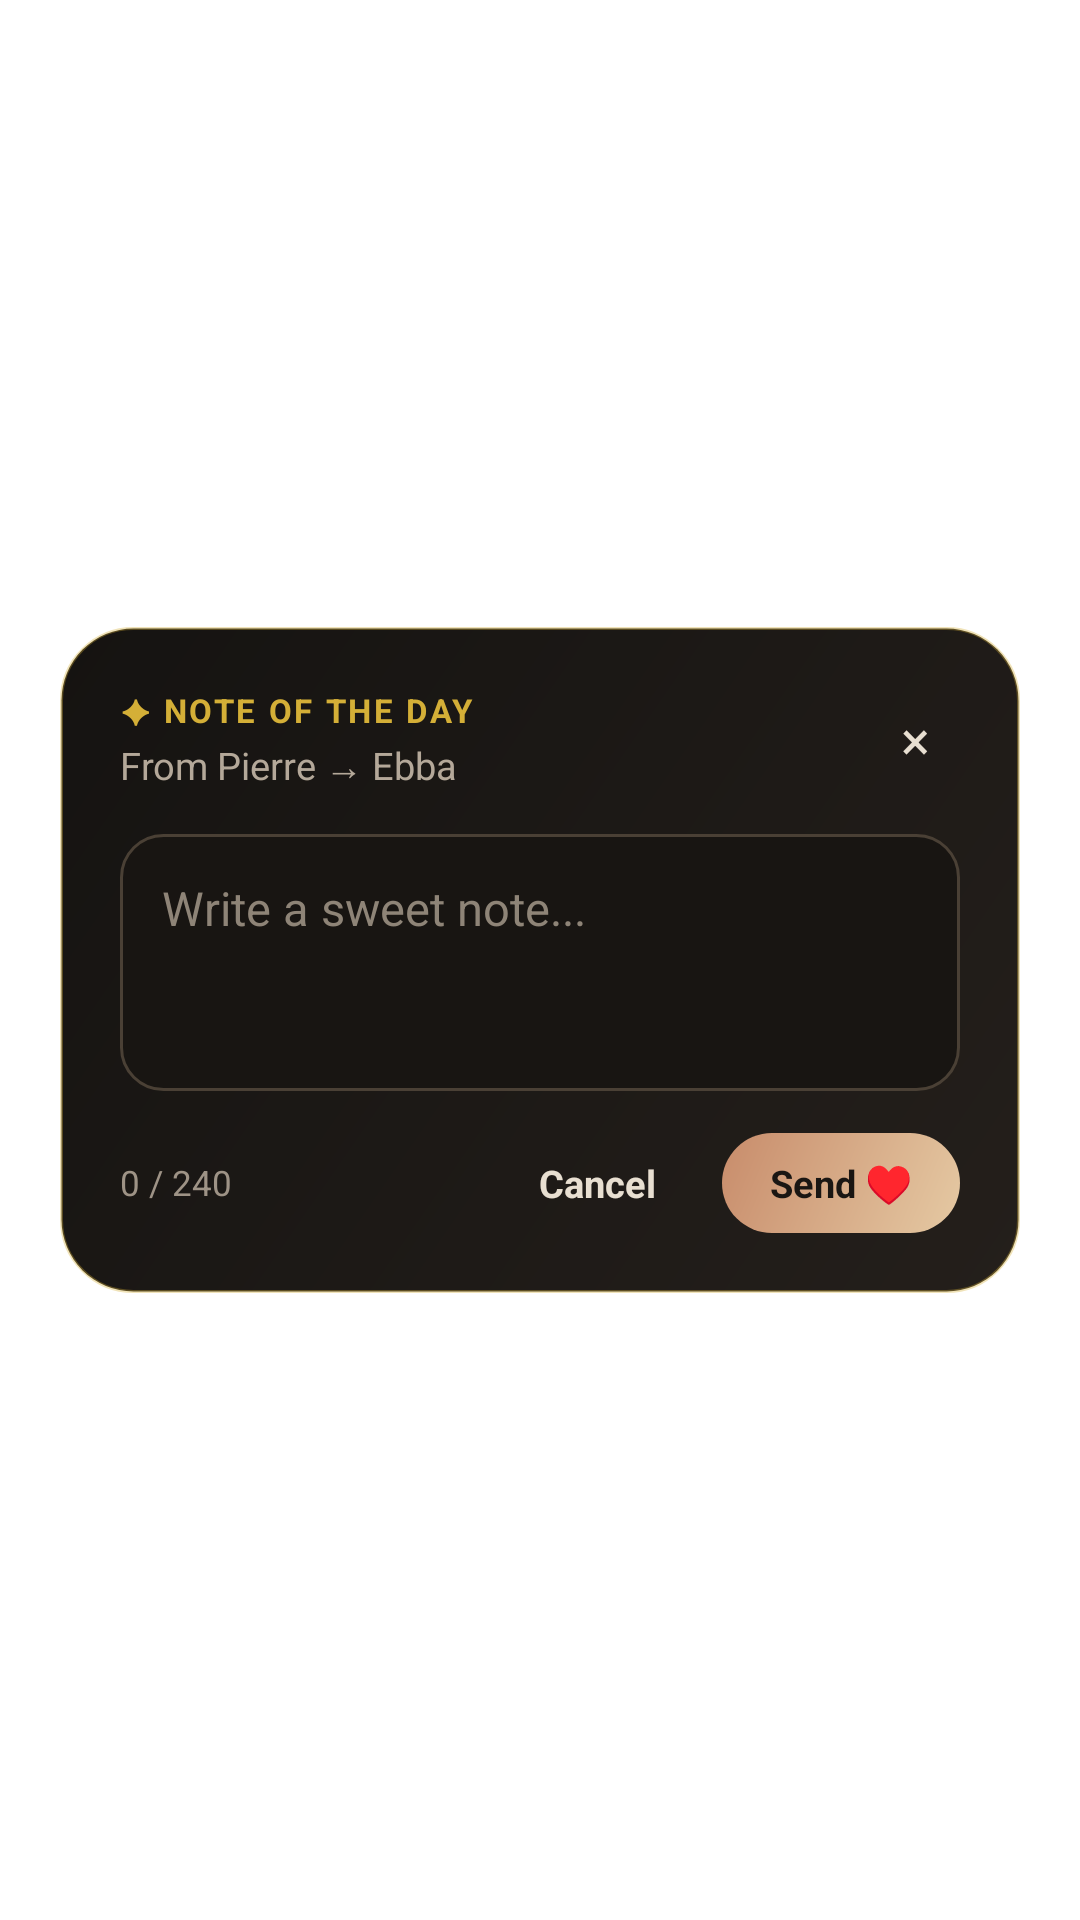

Here is an Android app screen rendered from its layout file. Give the layout XML and the strings, colors and styles it references.
<!-- AndroidManifest.xml: activity theme Theme.PierreEbba.QuickNoteDialog -->
<!-- res/layout/activity_quick_note.xml -->
<?xml version="1.0" encoding="utf-8"?>
<FrameLayout xmlns:android="http://schemas.android.com/apk/res/android"
    android:id="@+id/quickNoteBackdrop"
    android:layout_width="match_parent"
    android:layout_height="match_parent"
    android:clickable="true"
    android:focusable="true"
    android:padding="20dp">

    <LinearLayout
        android:id="@+id/quickNoteCard"
        android:layout_width="match_parent"
        android:layout_height="wrap_content"
        android:layout_gravity="center"
        android:background="@drawable/widget_bg"
        android:clickable="true"
        android:focusable="true"
        android:orientation="vertical"
        android:padding="20dp">

        <LinearLayout
            android:layout_width="match_parent"
            android:layout_height="wrap_content"
            android:gravity="center_vertical"
            android:orientation="horizontal">

            <LinearLayout
                android:layout_width="0dp"
                android:layout_height="wrap_content"
                android:layout_weight="1"
                android:orientation="vertical">

                <TextView
                    android:layout_width="wrap_content"
                    android:layout_height="wrap_content"
                    android:letterSpacing="0.08"
                    android:text="✦ NOTE OF THE DAY"
                    android:textColor="#D4AF37"
                    android:textSize="11sp"
                    android:textStyle="bold" />

                <TextView
                    android:id="@+id/quickNoteSubtitle"
                    android:layout_width="wrap_content"
                    android:layout_height="wrap_content"
                    android:layout_marginTop="2dp"
                    android:text="From Pierre → Ebba"
                    android:textColor="#B4A899"
                    android:textSize="12.5sp" />
            </LinearLayout>

            <TextView
                android:id="@+id/quickNoteCloseBtn"
                android:layout_width="30dp"
                android:layout_height="30dp"
                android:background="@drawable/widget_refresh_bg"
                android:gravity="center"
                android:text="×"
                android:textColor="#E8DFD1"
                android:textSize="18sp" />
        </LinearLayout>

        <EditText
            android:id="@+id/quickNoteInput"
            android:layout_width="match_parent"
            android:layout_height="wrap_content"
            android:layout_marginTop="14dp"
            android:background="@drawable/quick_note_input_bg"
            android:gravity="top|start"
            android:hint="Write a sweet note..."
            android:inputType="textMultiLine|textCapSentences"
            android:maxLength="240"
            android:maxLines="5"
            android:minLines="3"
            android:padding="14dp"
            android:textColor="#FAF7F2"
            android:textColorHint="#8E8477"
            android:textSize="15.5sp" />

        <LinearLayout
            android:layout_width="match_parent"
            android:layout_height="wrap_content"
            android:layout_marginTop="14dp"
            android:gravity="center_vertical"
            android:orientation="horizontal">

            <TextView
                android:id="@+id/quickNoteCounter"
                android:layout_width="0dp"
                android:layout_height="wrap_content"
                android:layout_weight="1"
                android:text="0 / 240"
                android:textColor="#9E9386"
                android:textSize="11.5sp" />

            <TextView
                android:id="@+id/quickNoteCancelBtn"
                android:layout_width="wrap_content"
                android:layout_height="wrap_content"
                android:layout_marginEnd="8dp"
                android:background="@drawable/widget_refresh_bg"
                android:paddingLeft="14dp"
                android:paddingTop="8dp"
                android:paddingRight="14dp"
                android:paddingBottom="8dp"
                android:text="Cancel"
                android:textColor="#E8DFD1"
                android:textSize="12.5sp"
                android:textStyle="bold" />

            <TextView
                android:id="@+id/quickNoteSendBtn"
                android:layout_width="wrap_content"
                android:layout_height="wrap_content"
                android:background="@drawable/quick_note_send_bg"
                android:paddingLeft="16dp"
                android:paddingTop="8dp"
                android:paddingRight="16dp"
                android:paddingBottom="8dp"
                android:text="Send ♥"
                android:textColor="#1A1613"
                android:textSize="12.5sp"
                android:textStyle="bold" />
        </LinearLayout>

    </LinearLayout>

</FrameLayout>
<!-- resources referenced by this layout -->
<resources>
  <!-- drawable quick_note_input_bg (drawable) -->
  <?xml version="1.0" encoding="utf-8"?>
  <shape xmlns:android="http://schemas.android.com/apk/res/android" android:shape="rectangle">
      <solid android:color="#181512" />
      <corners android:radius="14dp" />
      <stroke
          android:width="1dp"
          android:color="#4A4035" />
  </shape>
  <!-- drawable quick_note_send_bg (drawable) -->
  <?xml version="1.0" encoding="utf-8"?>
  <shape xmlns:android="http://schemas.android.com/apk/res/android" android:shape="rectangle">
      <gradient
          android:angle="135"
          android:startColor="#E5C9A3"
          android:endColor="#C88C6B" />
      <corners android:radius="999dp" />
  </shape>
  <!-- drawable widget_bg (drawable) -->
  <?xml version="1.0" encoding="utf-8"?>
  <shape xmlns:android="http://schemas.android.com/apk/res/android" android:shape="rectangle">
      <gradient
          android:angle="135"
          android:startColor="#241F1B"
          android:endColor="#151311" />
      <corners android:radius="24dp" />
      <stroke
          android:width="1dp"
          android:color="#59D4AF37" />
  </shape>
  <style name="Theme.PierreEbba.QuickNoteDialog" parent="Theme.AppCompat.DayNight.NoActionBar">
          <item name="android:windowIsTranslucent">true</item>
          <item name="android:windowBackground">@android:color/transparent</item>
          <item name="android:windowNoTitle">true</item>
          <item name="android:backgroundDimEnabled">true</item>
          <item name="android:backgroundDimAmount">0.58</item>
          <item name="android:statusBarColor">@android:color/transparent</item>
          <item name="android:navigationBarColor">@android:color/transparent</item>
      </style>
</resources>
